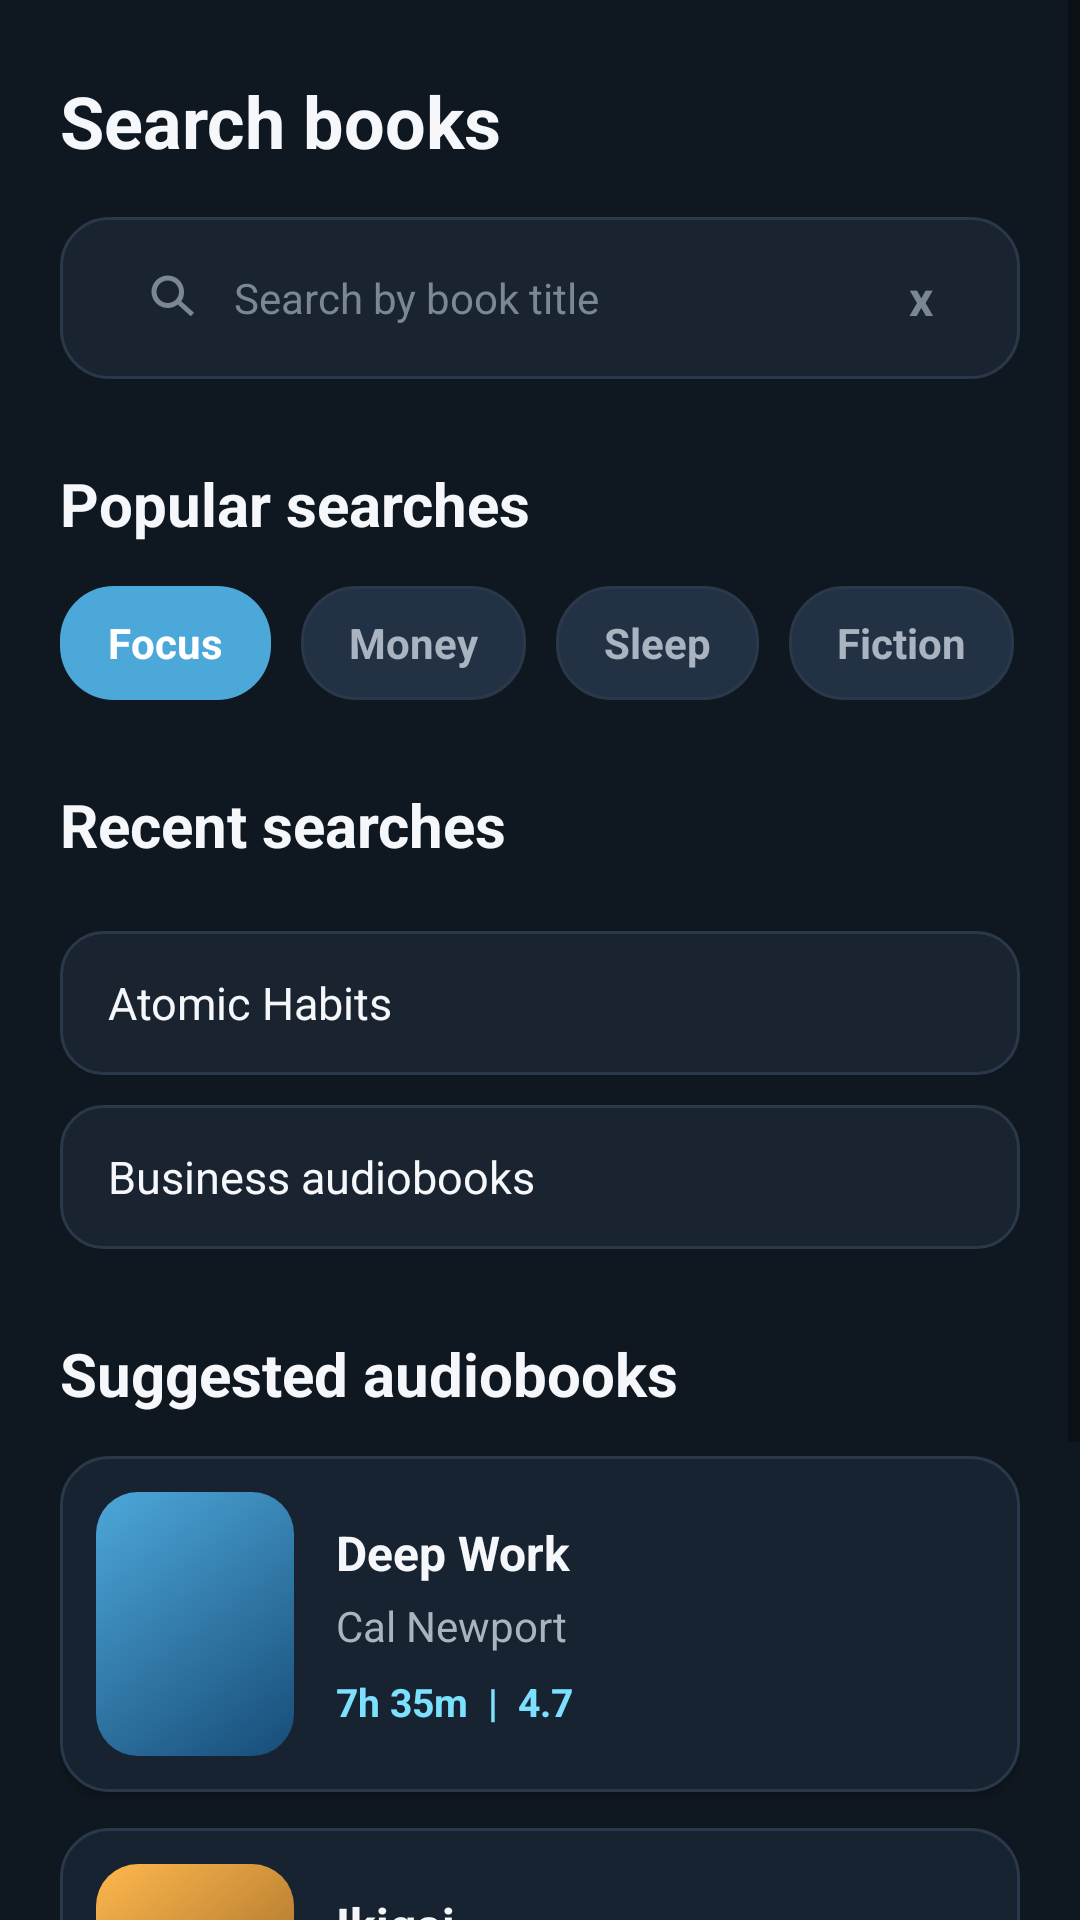

Produce the Android XML layout that renders to this screen, including the resource entries it uses.
<!-- AndroidManifest.xml: application theme Theme.Fonosfinal -->
<!-- res/layout/fragment_search.xml -->
<?xml version="1.0" encoding="utf-8"?>
<ScrollView xmlns:android="http://schemas.android.com/apk/res/android"
    android:layout_width="match_parent"
    android:layout_height="match_parent"
    android:background="@color/background"
    android:fillViewport="true">

    <LinearLayout
        android:layout_width="match_parent"
        android:layout_height="wrap_content"
        android:orientation="vertical"
        android:paddingStart="20dp"
        android:paddingTop="24dp"
        android:paddingEnd="20dp"
        android:paddingBottom="24dp">

        <TextView
            android:id="@+id/text_search_header"
            style="@style/FonosHeadingLarge"
            android:text="Search books" />

        <LinearLayout
            android:id="@+id/layout_search_search_bar"
            android:layout_width="match_parent"
            android:layout_height="54dp"
            android:layout_marginTop="16dp"
            android:background="@drawable/bg_search"
            android:clickable="true"
            android:focusable="true"
            android:gravity="center_vertical"
            android:orientation="horizontal">

            <ImageView
                android:id="@+id/image_search_submit"
                android:layout_width="20dp"
                android:layout_height="20dp"
                android:layout_marginStart="14dp"
                android:contentDescription="Search"
                android:src="@drawable/ic_search"
                android:tint="@color/text_muted" />

            <EditText
                android:id="@+id/edit_search_query"
                android:layout_width="0dp"
                android:layout_height="wrap_content"
                android:layout_marginStart="10dp"
                android:layout_weight="1"
                android:background="@android:color/transparent"
                android:hint="Search by book title"
                android:imeOptions="actionSearch"
                android:inputType="text"
                android:maxLines="1"
                android:singleLine="true"
                android:textColor="@color/text_muted"
                android:textColorHint="@color/text_muted"
                android:textSize="14sp" />

            <TextView
                android:id="@+id/text_search_clear"
                android:layout_width="38dp"
                android:layout_height="match_parent"
                android:gravity="center"
                android:text="x"
                android:textColor="@color/text_muted"
                android:textSize="16sp"
                android:textStyle="bold" />
        </LinearLayout>

        <TextView
            android:id="@+id/text_popular_searches"
            style="@style/FonosHeadingMedium"
            android:layout_marginTop="28dp"
            android:text="Popular searches" />

        <HorizontalScrollView
            android:layout_width="match_parent"
            android:layout_height="wrap_content"
            android:layout_marginTop="14dp"
            android:overScrollMode="never"
            android:scrollbars="none">

            <LinearLayout
                android:id="@+id/layout_popular_search_chips"
                android:layout_width="wrap_content"
                android:layout_height="wrap_content"
                android:orientation="horizontal">

                <TextView
                    android:id="@+id/chip_search_focus"
                    style="@style/FonosChipSelected"
                    android:text="Focus" />

                <TextView
                    android:id="@+id/chip_search_money"
                    style="@style/FonosChipText"
                    android:layout_marginStart="10dp"
                    android:text="Money" />

                <TextView
                    android:id="@+id/chip_search_sleep"
                    style="@style/FonosChipText"
                    android:layout_marginStart="10dp"
                    android:text="Sleep" />

                <TextView
                    android:id="@+id/chip_search_fiction"
                    style="@style/FonosChipText"
                    android:layout_marginStart="10dp"
                    android:text="Fiction" />

                <TextView
                    android:id="@+id/chip_search_habits"
                    style="@style/FonosChipText"
                    android:layout_marginStart="10dp"
                    android:text="Habits" />
            </LinearLayout>
        </HorizontalScrollView>

        <TextView
            android:id="@+id/text_recent_searches"
            style="@style/FonosHeadingMedium"
            android:layout_marginTop="28dp"
            android:text="Recent searches" />

        <LinearLayout
            android:id="@+id/layout_recent_searches"
            android:layout_width="match_parent"
            android:layout_height="wrap_content"
            android:layout_marginTop="14dp"
            android:orientation="vertical">

            <TextView
                android:id="@+id/text_recent_atomic_habits"
                style="@style/FonosProfileField"
                android:text="Atomic Habits" />

            <TextView
                android:id="@+id/text_recent_business"
                style="@style/FonosProfileField"
                android:layout_marginTop="10dp"
                android:text="Business audiobooks" />
        </LinearLayout>

        <TextView
            android:id="@+id/text_suggested_audiobooks"
            style="@style/FonosHeadingMedium"
            android:layout_marginTop="28dp"
            android:text="Suggested audiobooks" />

        <LinearLayout
            android:id="@+id/layout_search_books"
            android:layout_width="match_parent"
            android:layout_height="wrap_content"
            android:layout_marginTop="14dp"
            android:orientation="vertical">

            <LinearLayout
                android:id="@+id/card_search_deep_work"
                style="@style/FonosBookRowCard"
                android:layout_width="match_parent"
                android:layout_height="wrap_content">

                <View
                    style="@style/FonosSmallBookCover"
                    android:background="@drawable/bg_cover_blue" />

                <LinearLayout style="@style/FonosBookRowTextGroup">
                    <TextView
                        style="@style/FonosBookRowTitle"
                        android:text="Deep Work" />
                    <TextView
                        style="@style/FonosBookRowSubtitle"
                        android:text="Cal Newport" />
                    <TextView
                        style="@style/FonosBookRowPrice"
                        android:text="7h 35m  |  4.7" />
                </LinearLayout>
            </LinearLayout>

            <LinearLayout
                android:id="@+id/card_search_ikigai"
                style="@style/FonosBookRowCard"
                android:layout_width="match_parent"
                android:layout_height="wrap_content"
                android:layout_marginTop="12dp">

                <View
                    style="@style/FonosSmallBookCover"
                    android:background="@drawable/bg_cover_orange" />

                <LinearLayout style="@style/FonosBookRowTextGroup">
                    <TextView
                        style="@style/FonosBookRowTitle"
                        android:text="Ikigai" />
                    <TextView
                        style="@style/FonosBookRowSubtitle"
                        android:text="Hector Garcia" />
                    <TextView
                        style="@style/FonosBookRowPrice"
                        android:text="3h 58m  |  4.7" />
                </LinearLayout>
            </LinearLayout>
        </LinearLayout>

        <TextView
            android:id="@+id/text_top_narrators"
            style="@style/FonosHeadingMedium"
            android:layout_marginTop="28dp"
            android:text="Top authors &amp; narrators" />

        <LinearLayout
            android:id="@+id/layout_top_narrators"
            android:layout_width="match_parent"
            android:layout_height="wrap_content"
            android:layout_marginTop="14dp"
            android:gravity="center_vertical"
            android:orientation="horizontal">

            <TextView
                android:id="@+id/chip_search_james_clear"
                style="@style/FonosChipText"
                android:text="James Clear" />

            <TextView
                android:id="@+id/chip_search_morgan_housel"
                style="@style/FonosChipText"
                android:layout_marginStart="10dp"
                android:text="Morgan Housel" />
        </LinearLayout>
    </LinearLayout>
</ScrollView>
<!-- resources referenced by this layout -->
<resources>
  <color name="background">#0F1720</color>
  <color name="text_muted">#7B8794</color>
  <!-- drawable bg_cover_blue (drawable) -->
  <?xml version="1.0" encoding="utf-8"?>
  <shape xmlns:android="http://schemas.android.com/apk/res/android">
      <gradient
          android:angle="315"
          android:endColor="@color/cover_blue_end"
          android:startColor="@color/cover_blue_start" />
      <corners android:radius="14dp" />
  </shape>
  <!-- drawable bg_cover_orange (drawable) -->
  <?xml version="1.0" encoding="utf-8"?>
  <shape xmlns:android="http://schemas.android.com/apk/res/android">
      <gradient
          android:angle="315"
          android:endColor="@color/cover_orange_end"
          android:startColor="@color/cover_orange_start" />
      <corners android:radius="14dp" />
  </shape>
  <style name="FonosBookRowCard">
          <item name="android:background">@drawable/bg_card</item>
          <item name="android:clickable">true</item>
          <item name="android:elevation">2dp</item>
          <item name="android:focusable">true</item>
          <item name="android:gravity">center_vertical</item>
          <item name="android:orientation">horizontal</item>
          <item name="android:padding">12dp</item>
      </style>
  <style name="FonosBookRowPrice">
          <item name="android:layout_width">match_parent</item>
          <item name="android:layout_height">wrap_content</item>
          <item name="android:layout_marginTop">7dp</item>
          <item name="android:textColor">@color/accent</item>
          <item name="android:textSize">13sp</item>
          <item name="android:textStyle">bold</item>
      </style>
  <style name="FonosBookRowTextGroup">
          <item name="android:layout_width">0dp</item>
          <item name="android:layout_height">wrap_content</item>
          <item name="android:layout_marginStart">14dp</item>
          <item name="android:layout_weight">1</item>
          <item name="android:orientation">vertical</item>
      </style>
  <style name="FonosChipSelected" parent="FonosChipText">
          <item name="android:background">@drawable/bg_chip_selected</item>
          <item name="android:textColor">@color/chip_selected_text</item>
      </style>
  <style name="FonosHeadingLarge">
          <item name="android:layout_width">match_parent</item>
          <item name="android:layout_height">wrap_content</item>
          <item name="android:textColor">@color/text_primary</item>
          <item name="android:textSize">24sp</item>
          <item name="android:textStyle">bold</item>
      </style>
  <style name="FonosHeadingMedium">
          <item name="android:layout_width">match_parent</item>
          <item name="android:layout_height">wrap_content</item>
          <item name="android:textColor">@color/text_primary</item>
          <item name="android:textSize">20sp</item>
          <item name="android:textStyle">bold</item>
      </style>
  <style name="FonosSmallBookCover">
          <item name="android:layout_width">66dp</item>
          <item name="android:layout_height">88dp</item>
          <item name="android:background">@drawable/bg_cover_blue</item>
      </style>
  <style name="Theme.Fonosfinal" parent="Base.Theme.Fonosfinal" />
  <color name="cover_blue_end">#174C78</color>
  <color name="cover_blue_start">#4DA8DA</color>
  <color name="cover_orange_end">#7A4D1A</color>
  <color name="cover_orange_start">#FFB84D</color>
  <color name="ripple_surface">#26334455</color>
  <color name="input_bg">#1A2430</color>
  <color name="divider">#2A394A</color>
  <color name="accent">#7CE0FF</color>
  <color name="text_secondary">#A9B4C0</color>
  <color name="text_primary">#F5F7FA</color>
  <color name="chip_selected_text">#FFFFFF</color>
  <color name="surface">#182331</color>
  <color name="ripple_accent">#337CE0FF</color>
  <color name="chip_selected_bg">#4DA8DA</color>
  <color name="chip_bg">#223244</color>
  <color name="primary">#1E2A38</color>
  <color name="primary_variant">#16202B</color>
  <color name="secondary">#4DA8DA</color>
</resources>
